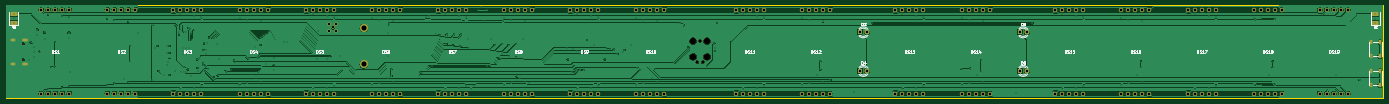
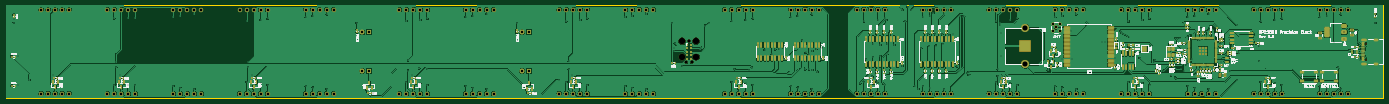
Circuit board: 13 layer files. Board 500.0 x 34.0 mm.
- bottom_copper: precision-clock-B_Cu.gbr (770425 bytes)
- bottom_mask: precision-clock-B_Mask.gbr (25019 bytes)
- paste: precision-clock-B_Paste.gbr (18088 bytes)
- bottom_silk: precision-clock-B_Silkscreen.gbr (231390 bytes)
- outline: precision-clock-Edge_Cuts.gbr (610 bytes)
- top_copper: precision-clock-F_Cu.gbr (292081 bytes)
- top_mask: precision-clock-F_Mask.gbr (7849 bytes)
- paste: precision-clock-F_Paste.gbr (1601 bytes)
- top_silk: precision-clock-F_Silkscreen.gbr (55524 bytes)
- inner_copper: precision-clock-In1_Cu.gbr (653831 bytes)
- inner_copper: precision-clock-In2_Cu.gbr (583408 bytes)
- drill: precision-clock-NPTH.drl (597 bytes)
- drill: precision-clock-PTH.drl (8407 bytes)

=== bottom_copper: precision-clock-B_Cu.gbr (770425 bytes, source omitted) ===
=== bottom_mask: precision-clock-B_Mask.gbr (25019 bytes, source omitted) ===
=== paste: precision-clock-B_Paste.gbr (18088 bytes, source omitted) ===
=== bottom_silk: precision-clock-B_Silkscreen.gbr (231390 bytes, source omitted) ===
=== outline: precision-clock-Edge_Cuts.gbr ===
%TF.GenerationSoftware,KiCad,Pcbnew,9.0.5*%
%TF.CreationDate,2025-11-15T15:20:09-05:00*%
%TF.ProjectId,precision-clock,70726563-6973-4696-9f6e-2d636c6f636b,rev?*%
%TF.SameCoordinates,Original*%
%TF.FileFunction,Profile,NP*%
%FSLAX46Y46*%
G04 Gerber Fmt 4.6, Leading zero omitted, Abs format (unit mm)*
G04 Created by KiCad (PCBNEW 9.0.5) date 2025-11-15 15:20:09*
%MOMM*%
%LPD*%
G01*
G04 APERTURE LIST*
%TA.AperFunction,Profile*%
%ADD10C,0.050000*%
%TD*%
G04 APERTURE END LIST*
D10*
X13000000Y-28000000D02*
X513000000Y-28000000D01*
X513000000Y-62000000D01*
X13000000Y-62000000D01*
X13000000Y-28000000D01*
M02*

=== top_copper: precision-clock-F_Cu.gbr (292081 bytes, source omitted) ===
=== top_mask: precision-clock-F_Mask.gbr (7849 bytes, source omitted) ===
=== paste: precision-clock-F_Paste.gbr (1601 bytes, source withheld) ===
=== top_silk: precision-clock-F_Silkscreen.gbr (55524 bytes, source omitted) ===
=== inner_copper: precision-clock-In1_Cu.gbr (653831 bytes, source omitted) ===
=== inner_copper: precision-clock-In2_Cu.gbr (583408 bytes, source omitted) ===
=== drill: precision-clock-NPTH.drl ===
M48
; DRILL file {KiCad 9.0.5} date 2025-11-15T15:20:12-0500
; FORMAT={-:-/ absolute / metric / decimal}
; #@! TF.CreationDate,2025-11-15T15:20:12-05:00
; #@! TF.GenerationSoftware,Kicad,Pcbnew,9.0.5
; #@! TF.FileFunction,NonPlated,1,4,NPTH
FMAT,2
METRIC
; #@! TA.AperFunction,NonPlated,NPTH,ComponentDrill
T1C0.650
; #@! TA.AperFunction,NonPlated,NPTH,ComponentDrill
T2C0.991
; #@! TA.AperFunction,NonPlated,NPTH,ComponentDrill
T3C2.375
%
G90
G05
T1
X19.47Y-42.11
X19.47Y-47.89
T2
X263.984Y-48.81
X265.0Y-41.19
X266.016Y-48.81
T3
X262.46Y-41.19
X262.46Y-46.905
X267.54Y-41.19
X267.54Y-46.905
M30

=== drill: precision-clock-PTH.drl (8407 bytes, source omitted) ===
